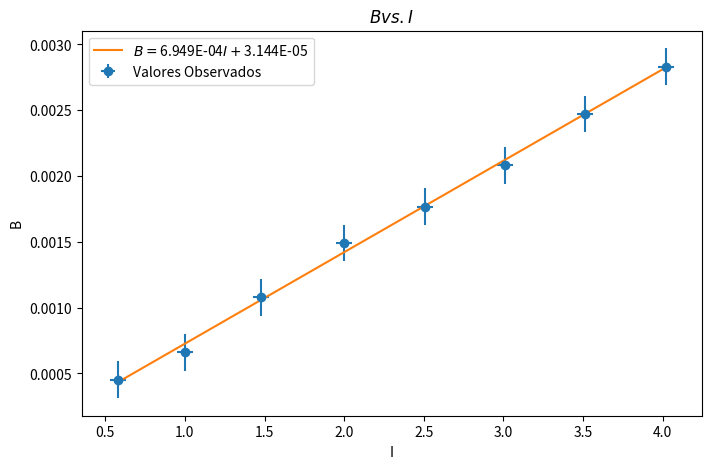
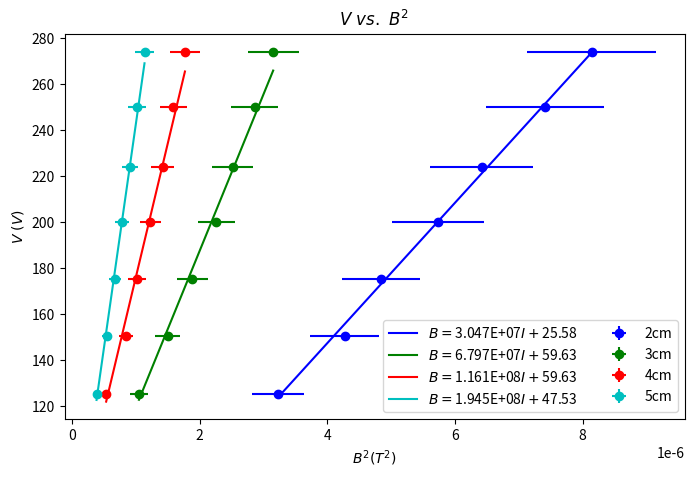

Write Python code to recreate these figures, in order.
import numpy as np
import matplotlib.pyplot as plt
from scipy.optimize import curve_fit
from decimal import Decimal



dB=0.14*0.001
Bref=np.array([5.18,5.16,5.20,5.20,5.18,5.23])
dI=0.05
dataReg=np.array([[0.58,1.00,1.48,2,2.51,3.01,3.51,4.02],[4.74,4.52,4.10,3.85,3.42,3.11,2.81,2.41],[4.75,4.53,4.11,3.64,3.38,3.10,2.68,2.31],[4.73,4.54,4.13,3.61,3.47,3.12,2.67,2.36]])
Rc=np.array([0.02,0.03,0.04,0.05])
dV=0.005


Bprom=[]
for i in range(np.shape(dataReg)[1]):
    Bprom.append(np.mean(dataReg[1:,i]))

Bprom=(np.mean(Bref)-np.array(Bprom))*0.001

def recta(x,m,b):
    return m*x+b

popt, pcov = curve_fit(recta, dataReg[0,:], Bprom,sigma=dB, absolute_sigma=True)

mReg=popt[0]
bReg=popt[1]
Bteo=recta(dataReg[0,:],mReg,bReg)

dm=np.sqrt(np.diag(pcov))[0]


t1="$B=$"+str('%.3E' % Decimal(mReg))+"$I+$"+str('%.3E' % Decimal(bReg))

plt.figure(figsize=(8,5))
plt.errorbar(dataReg[0,:],Bprom, yerr=dB, xerr=dI, fmt='o',label="Valores Observados")
plt.plot(dataReg[0,:], Bteo, label=t1)
plt.xlabel("I")
plt.ylabel("B")
plt.title("$B vs. I$")
plt.legend(loc="best")
plt.savefig("g1Prov.pdf")


V =np.array([125.5,150.5,175.1,200,224,250,274])
i2=np.array([2.54,2.93,3.12,3.40,3.60,3.87,4.06])
i3=np.array([1.43,1.72,1.93,2.12,2.24,2.39,2.51])
i4=np.array([1.01,1.28,1.41,1.55,1.67,1.77,1.87])
i5=np.array([0.85,1.02,1.14,1.23,1.33,1.41,1.49])

Bc2=recta(i2,mReg,bReg)**2
Bc3=recta(i3,mReg,bReg)**2
Bc4=recta(i4,mReg,bReg)**2
Bc5=recta(i5,mReg,bReg)**2

errB2=np.sqrt((2*mReg*(i2**2)*dm)**2+(2*i2*(mReg**2)*dI)**2)
errB3=np.sqrt((2*mReg*(i3**2)*dm)**2+(2*i3*(mReg**2)*dI)**2)
errB4=np.sqrt((2*mReg*(i4**2)*dm)**2+(2*i4*(mReg**2)*dI)**2)
errB5=np.sqrt((2*mReg*(i5**2)*dm)**2+(2*i5*(mReg**2)*dI)**2)


popt2, pcov2 = curve_fit(recta, Bc2,V, sigma=errB2, absolute_sigma=True)
popt3, pcov3 = curve_fit(recta, Bc3,V, sigma=errB3, absolute_sigma=True)
popt4, pcov4 = curve_fit(recta, Bc4,V, sigma=errB4, absolute_sigma=True)
popt5, pcov5 = curve_fit(recta,Bc5, V, sigma=errB5, absolute_sigma=True)



m=np.array([popt2[0],popt3[0],popt4[0],popt5[0]])
b=np.array([popt2[1],popt3[1],popt4[1],popt5[1]])



teo2=recta(Bc2,m[0],b[0])
teo3=recta(Bc3,m[1],b[1])
teo4=recta(Bc4,m[2],b[2])
teo5=recta(Bc5,m[3],b[3])

dm2=np.sqrt(np.diag(pcov2))[0]
dm3=np.sqrt(np.diag(pcov3))[0]
dm4=np.sqrt(np.diag(pcov4))[0]
dm5=np.sqrt(np.diag(pcov5))[0]

dmV=np.array([dm2,dm3,dm4,dm5])*m


t2="$B=$"+str('%.3E' % Decimal(m[0]))+"$I+$"+str(b[0])[:5]
t3="$B=$"+str('%.3E' % Decimal(m[1]))+"$I+$"+str(b[2])[:5]
t4="$B=$"+str('%.3E' % Decimal(m[2]))+"$I+$"+str(b[2])[:5]
t5="$B=$"+str('%.3E' % Decimal(m[3]))+"$I+$"+str(b[3])[:5]

plt.figure(figsize=(8,5))
plt.errorbar(Bc2,V, yerr=dV, xerr=errB2, fmt='o',label="2cm", color="b")
plt.errorbar(Bc3,V, yerr=dV, xerr=errB3, fmt='o',label="3cm",color="g")
plt.errorbar( Bc4,V, yerr=dV, xerr=errB4, fmt='o',label="4cm",color="r")
plt.errorbar( Bc5,V, yerr=dV, xerr=errB5, fmt='o',label="5cm",color="c")
plt.plot(Bc2, teo2, color="b", label=t2)
plt.plot(Bc3,teo3, color="g", label=t3)
plt.plot(Bc4, teo4,  color="r", label=t4)
plt.plot(Bc5, teo5, color="c", label=t5)
plt.xlabel("$B^{2} (T^2)$")
plt.ylabel("$V\ (V)$")
plt.title("$V\ vs.\ B^2$")
plt.legend(loc="best", ncol=2)
plt.ticklabel_format(style='sci', axis='x', scilimits=(0,0))
plt.savefig("g2Prov.pdf")

em=2*m/(Rc**2)
dem=2*dmV/(Rc**2)

for i in range(np.size(em)):
    print ('%.3E' % Decimal(em[i]),'%.3E' % Decimal(dem[i]))

